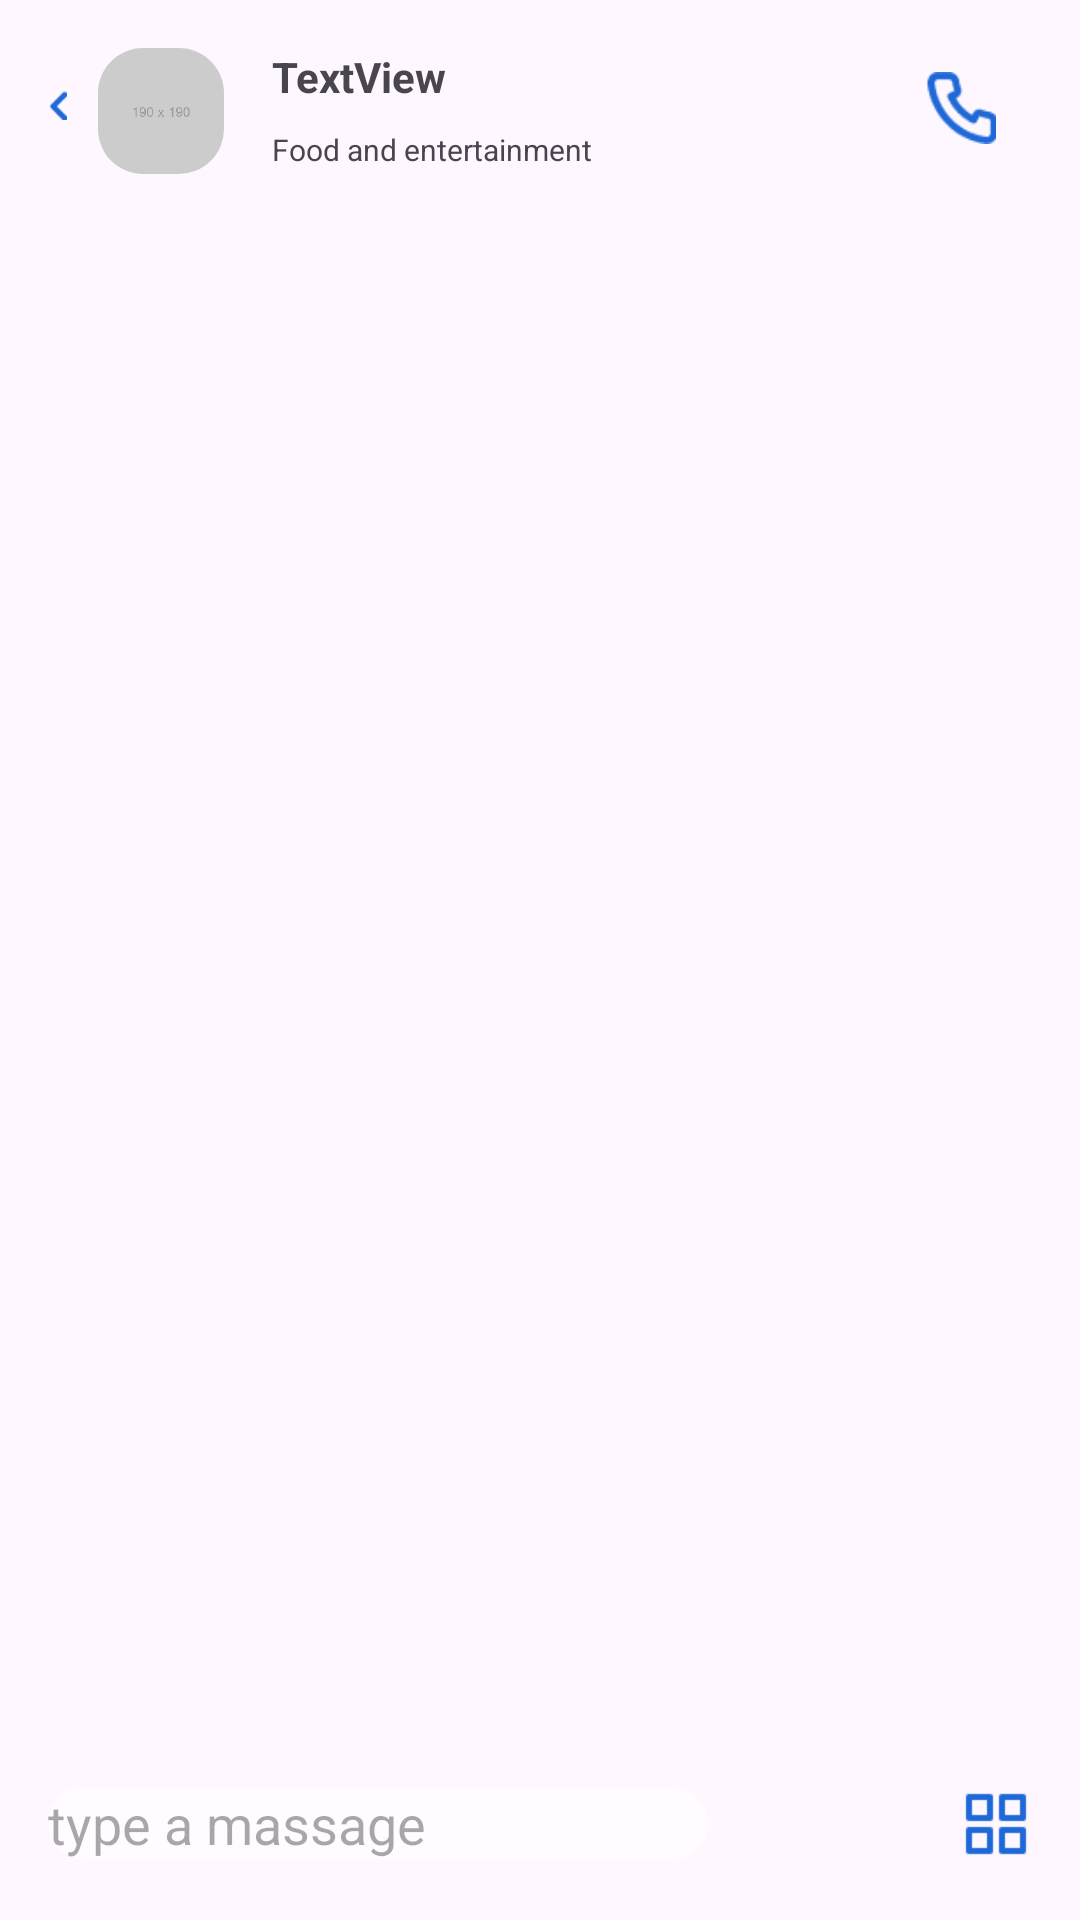

Reconstruct the res/layout file that produces this screen, plus the resources it refers to.
<!-- AndroidManifest.xml: application theme Theme.ChatApp -->
<!-- res/layout/activity_chat.xml -->
<?xml version="1.0" encoding="utf-8"?>
<androidx.constraintlayout.widget.ConstraintLayout
    xmlns:android="http://schemas.android.com/apk/res/android"
    xmlns:tools="http://schemas.android.com/tools"
    xmlns:app="http://schemas.android.com/apk/res-auto"
    android:layout_width="match_parent"
    android:layout_height="match_parent"
    tools:context=".activity.Chat">

    <androidx.constraintlayout.widget.ConstraintLayout
        android:id="@+id/constraintLayout"
        android:layout_width="match_parent"
        android:layout_height="74dp"
        app:layout_constraintStart_toStartOf="parent"
        app:layout_constraintTop_toTopOf="parent">

        <com.google.android.material.imageview.ShapeableImageView
            android:id="@+id/imageView4"
            android:layout_width="42dp"
            android:layout_height="42dp"
            android:layout_marginTop="16dp"
            android:layout_marginEnd="248dp"
            android:src="@drawable/logologin"
            app:layout_constraintEnd_toEndOf="parent"
            android:background="@drawable/custom_avatar"
            app:layout_constraintHorizontal_bias="0.219"
            app:shapeAppearanceOverlay="@style/Circular"
            app:layout_constraintStart_toEndOf="@+id/imageButton"

            app:layout_constraintTop_toTopOf="parent" />

        <ImageButton
            android:id="@+id/imageButton"
            android:layout_width="6.25dp"
            android:layout_height="10dp"
            android:layout_marginStart="16dp"
            android:layout_marginTop="30dp"
            android:background="@drawable/imgchatback"
            app:layout_constraintStart_toStartOf="parent"
            app:layout_constraintTop_toTopOf="parent" />

        <TextView
            android:id="@+id/textView3"
            android:layout_width="200dp"
            android:layout_height="wrap_content"
            android:layout_marginStart="16dp"
            android:layout_marginTop="16dp"
            android:text="TextView"
            android:textStyle="bold"
            app:layout_constraintStart_toEndOf="@+id/imageView4"
            app:layout_constraintTop_toTopOf="parent" />

        <TextView
            android:id="@+id/textView4"
            android:layout_width="wrap_content"
            android:layout_height="wrap_content"
            android:layout_marginStart="16dp"
            android:layout_marginTop="8dp"
            android:text="Food and entertainment"
            android:textSize="10sp"
            app:layout_constraintStart_toEndOf="@+id/imageView4"
            app:layout_constraintTop_toBottomOf="@+id/textView3" />

        <ImageButton
            android:id="@+id/imageButton2"
            android:layout_width="24dp"
            android:layout_height="24dp"
            android:layout_marginTop="24dp"
            android:layout_marginEnd="28dp"
            android:background="@drawable/imgcall"
            app:layout_constraintEnd_toEndOf="parent"
            app:layout_constraintTop_toTopOf="parent" />
    </androidx.constraintlayout.widget.ConstraintLayout>

    <View
        android:id="@+id/view"
        android:layout_width="wrap_content"
        android:layout_height="690dp"
        app:layout_constraintBottom_toTopOf="@+id/constraintLayout2"
        app:layout_constraintTop_toBottomOf="@+id/constraintLayout"
        tools:layout_editor_absoluteX="0dp" />

    <androidx.constraintlayout.widget.ConstraintLayout
        android:id="@+id/constraintLayout2"
        android:layout_width="match_parent"
        android:layout_height="64dp"
        app:layout_constraintBottom_toBottomOf="parent"
        app:layout_constraintStart_toStartOf="parent">

        <EditText
            android:id="@+id/editTextText"
            android:layout_width="220dp"
            android:layout_height="wrap_content"
            android:layout_marginStart="16dp"
            android:layout_marginBottom="20dp"
            android:background="@drawable/chat_input"
            android:hint="type a massage"
            android:imeOptions="actionDone"
            android:importantForAutofill="no"
            android:inputType="text"
            app:layout_constraintBottom_toBottomOf="parent"
            app:layout_constraintStart_toStartOf="parent" />

        <ImageButton
            android:id="@+id/imageButton3"
            android:layout_width="24dp"
            android:layout_height="24dp"
            android:layout_marginStart="84dp"
            android:layout_marginBottom="20dp"
            android:background="@drawable/morechat"
            app:layout_constraintBottom_toBottomOf="parent"
            app:layout_constraintStart_toEndOf="@+id/editTextText" />

        <ImageButton
            android:id="@+id/imageButton4"
            android:layout_width="24dp"
            android:layout_height="24dp"
            android:layout_marginStart="16dp"
            android:layout_marginBottom="20dp"
            android:background="@drawable/imgsend"
            app:layout_constraintBottom_toBottomOf="parent"
            app:layout_constraintStart_toEndOf="@+id/imageButton3" />
    </androidx.constraintlayout.widget.ConstraintLayout>
</androidx.constraintlayout.widget.ConstraintLayout>
<!-- resources referenced by this layout -->
<resources>
  <!-- drawable chat_input (drawable) -->
  <?xml version="1.0" encoding="utf-8"?>
  <shape xmlns:android="http://schemas.android.com/apk/res/android" android:shape="rectangle">
  <solid android:color="#66FFFFFF"/>
      <corners android:radius="16dp"/>
      <stroke android:color="#66FFFFFF"
          android:width="2dp"/>
  </shape>
  <!-- drawable custom_avatar (drawable) -->
  <?xml version="1.0" encoding="utf-8"?>
  <shape xmlns:android="http://schemas.android.com/apk/res/android"
      android:shape="rectangle">
  <corners android:radius="50dp"/>
      <size android:width="100dp"
          android:height="100dp"/>
      <solid android:color="@color/white"/>
  </shape>
  <!-- drawable imgcall: png bitmap (drawable, 789 bytes) -->
  <!-- drawable imgchatback: png bitmap (drawable, 158 bytes) -->
  <!-- drawable imgsend: png bitmap (drawable, 614 bytes) -->
  <!-- drawable logologin: png bitmap (drawable, 2205 bytes) -->
  <!-- drawable morechat: png bitmap (drawable, 387 bytes) -->
  <style name="Circular">
          <item name="cornerSize">15dp</item>
      </style>
  <style name="Theme.ChatApp" parent="Base.Theme.ChatApp" />
  <color name="white">#FFFFFFFF</color>
  <style name="Base.Theme.ChatApp" parent="Theme.Material3.DayNight.NoActionBar">
          
          
          <item name="colorPrimary">@color/primary</item>
      </style>
  <color name="primary">#1E68D7</color>
</resources>
